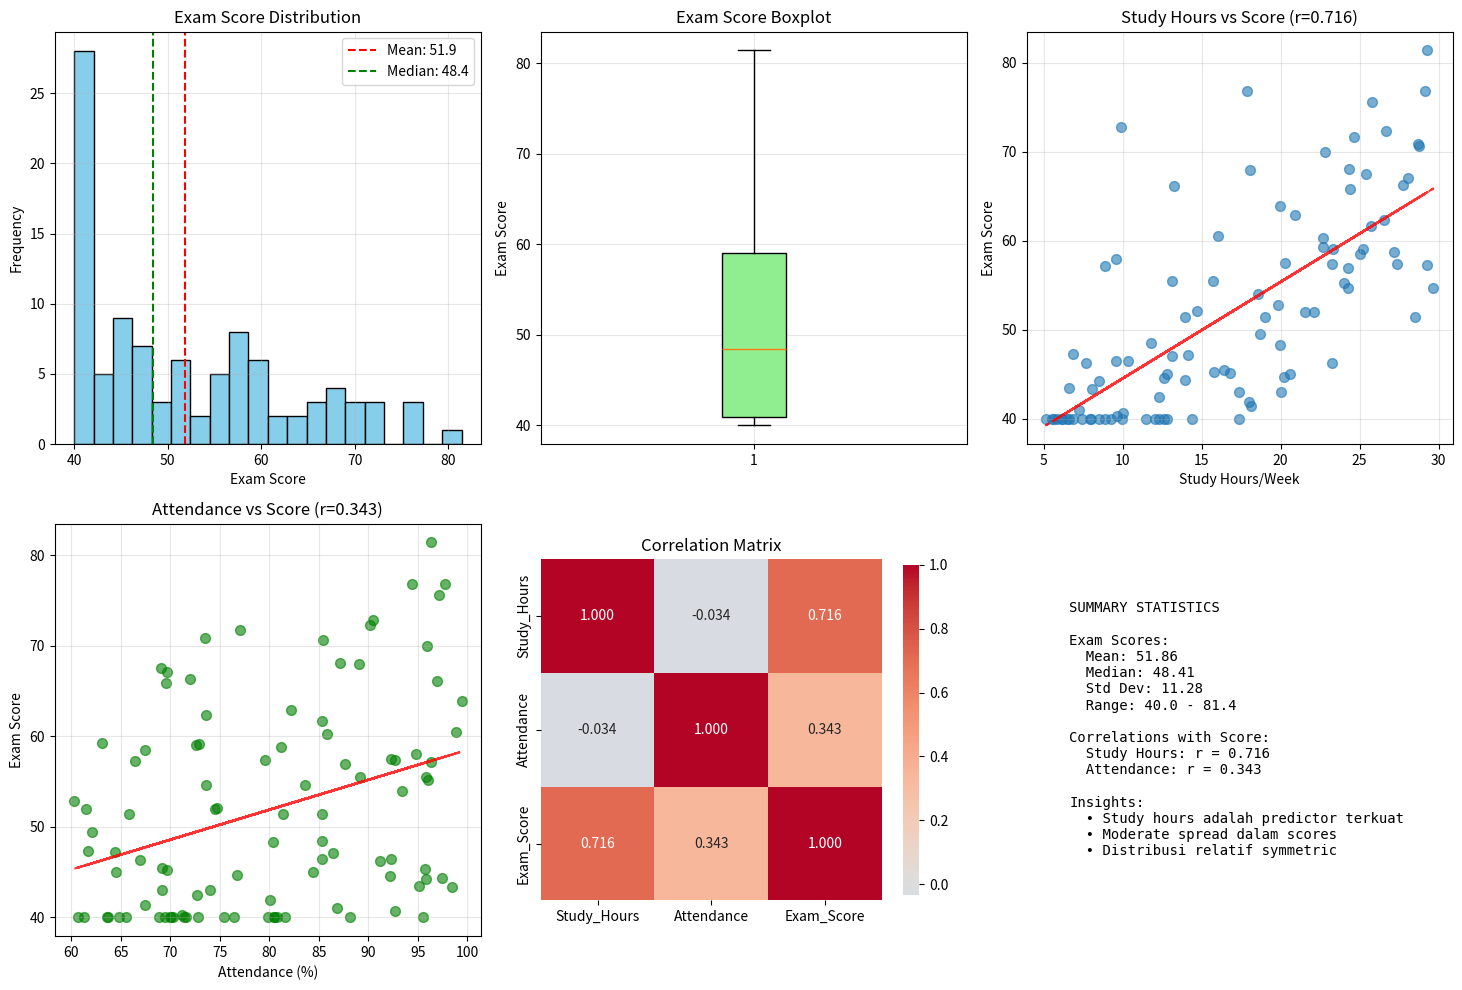

This figure's Python source: (Note: this script raises an exception after producing the figure.)
# ============================================
# stats_case_study.py
# Case Study: Student Performance Analysis
# ============================================

import numpy as np
import pandas as pd
import matplotlib.pyplot as plt
import seaborn as sns
from scipy import stats

# Generate synthetic student data
np.random.seed(42)
n_students = 100

study_hours = np.random.uniform(5, 30, n_students)
attendance = np.random.uniform(60, 100, n_students)
exam_scores = (
    1.5 * study_hours + 
    0.3 * attendance + 
    np.random.normal(0, 8, n_students)
)
exam_scores = np.clip(exam_scores, 40, 100)  # Limit 40-100

df = pd.DataFrame({
    'Study_Hours': study_hours,
    'Attendance': attendance,
    'Exam_Score': exam_scores
})

print("=" * 60)
print("CASE STUDY: STUDENT PERFORMANCE ANALYSIS")
print("=" * 60)
print(f"Number of students: {n_students}")
print(f"\nDataset preview:")
print(df.head(10))

# Descriptive statistics
print("\n" + "=" * 60)
print("DESCRIPTIVE STATISTICS")
print("=" * 60)
print(df.describe().round(2))

# Central tendency
print("\n" + "=" * 60)
print("CENTRAL TENDENCY - EXAM SCORES")
print("=" * 60)
print(f"Mean: {df['Exam_Score'].mean():.2f}")
print(f"Median: {df['Exam_Score'].median():.2f}")
print(f"Mode: {stats.mode(df['Exam_Score'].round(), keepdims=True).mode[0]:.2f}")

# Dispersion
print("\n" + "=" * 60)
print("DISPERSION - EXAM SCORES")
print("=" * 60)
print(f"Range: {df['Exam_Score'].max() - df['Exam_Score'].min():.2f}")
print(f"Variance: {df['Exam_Score'].var():.2f}")
print(f"Std Dev: {df['Exam_Score'].std():.2f}")
print(f"IQR: {df['Exam_Score'].quantile(0.75) - df['Exam_Score'].quantile(0.25):.2f}")

# Correlation analysis
print("\n" + "=" * 60)
print("CORRELATION ANALYSIS")
print("=" * 60)
corr_matrix = df.corr()
print(corr_matrix.round(3))

r_study, p_study = stats.pearsonr(df['Study_Hours'], df['Exam_Score'])
r_attend, p_attend = stats.pearsonr(df['Attendance'], df['Exam_Score'])

print(f"\nStudy Hours vs Exam Score:")
print(f"  r = {r_study:.4f}, p-value = {p_study:.6f}")
print(f"  Interpretation: {'Strong' if abs(r_study) > 0.7 else 'Moderate' if abs(r_study) > 0.3 else 'Weak'} positive correlation")

print(f"\nAttendance vs Exam Score:")
print(f"  r = {r_attend:.4f}, p-value = {p_attend:.6f}")
print(f"  Interpretation: {'Strong' if abs(r_attend) > 0.7 else 'Moderate' if abs(r_attend) > 0.3 else 'Weak'} positive correlation")

# Insights
print("\n" + "=" * 60)
print("KEY INSIGHTS")
print("=" * 60)
print(f"1. Average exam score: {df['Exam_Score'].mean():.1f} (median: {df['Exam_Score'].median():.1f})")
print(f"2. Scores vary by ±{df['Exam_Score'].std():.1f} points (moderate spread)")
print(f"3. Study hours is a stronger predictor (r={r_study:.3f}) than attendance (r={r_attend:.3f})")
print(f"4. Students study an average of {df['Study_Hours'].mean():.1f} hours/week")
print(f"5. Average attendance rate: {df['Attendance'].mean():.1f}%")

# Visualisasi
fig = plt.figure(figsize=(15, 10))

# 1. Score distribution
ax1 = plt.subplot(2, 3, 1)
plt.hist(df['Exam_Score'], bins=20, color='skyblue', edgecolor='black')
plt.axvline(df['Exam_Score'].mean(), color='r', linestyle='--', label=f'Mean: {df["Exam_Score"].mean():.1f}')
plt.axvline(df['Exam_Score'].median(), color='g', linestyle='--', label=f'Median: {df["Exam_Score"].median():.1f}')
plt.xlabel('Exam Score')
plt.ylabel('Frequency')
plt.title('Exam Score Distribution')
plt.legend()
plt.grid(alpha=0.3)

# 2. Boxplot
ax2 = plt.subplot(2, 3, 2)
bp = plt.boxplot(df['Exam_Score'], vert=True, patch_artist=True)
bp['boxes'][0].set_facecolor('lightgreen')
plt.ylabel('Exam Score')
plt.title('Exam Score Boxplot')
plt.grid(alpha=0.3)

# 3. Study hours vs Score
ax3 = plt.subplot(2, 3, 3)
plt.scatter(df['Study_Hours'], df['Exam_Score'], alpha=0.6, s=50)
z = np.polyfit(df['Study_Hours'], df['Exam_Score'], 1)
p = np.poly1d(z)
plt.plot(df['Study_Hours'], p(df['Study_Hours']), "r--", alpha=0.8)
plt.xlabel('Study Hours/Week')
plt.ylabel('Exam Score')
plt.title(f'Study Hours vs Score (r={r_study:.3f})')
plt.grid(alpha=0.3)

# 4. Attendance vs Score
ax4 = plt.subplot(2, 3, 4)
plt.scatter(df['Attendance'], df['Exam_Score'], alpha=0.6, s=50, color='green')
z = np.polyfit(df['Attendance'], df['Exam_Score'], 1)
p = np.poly1d(z)
plt.plot(df['Attendance'], p(df['Attendance']), "r--", alpha=0.8)
plt.xlabel('Attendance (%)')
plt.ylabel('Exam Score')
plt.title(f'Attendance vs Score (r={r_attend:.3f})')
plt.grid(alpha=0.3)

# 5. Correlation heatmap
ax5 = plt.subplot(2, 3, 5)
sns.heatmap(corr_matrix, annot=True, fmt='.3f', cmap='coolwarm', center=0, 
            square=True, cbar_kws={"shrink": 0.8})
plt.title('Correlation Matrix')

# 6. Summary stats table
ax6 = plt.subplot(2, 3, 6)
ax6.axis('off')
summary_text = f"""
SUMMARY STATISTICS

Exam Scores:
  Mean: {df['Exam_Score'].mean():.2f}
  Median: {df['Exam_Score'].median():.2f}
  Std Dev: {df['Exam_Score'].std():.2f}
  Range: {df['Exam_Score'].min():.1f} - {df['Exam_Score'].max():.1f}

Correlations with Score:
  Study Hours: r = {r_study:.3f}
  Attendance: r = {r_attend:.3f}

Insights:
  • Study hours adalah predictor terkuat
  • Moderate spread dalam scores
  • Distribusi relatif symmetric
"""
ax6.text(0.1, 0.5, summary_text, fontsize=10, family='monospace', 
         verticalalignment='center')

plt.tight_layout()
plt.savefig('figs/case_study_analysis.png', dpi=300, bbox_inches='tight')
plt.show()

print("\n" + "=" * 60)
print("Analysis complete! Check figs/case_study_analysis.png")
print("=" * 60)